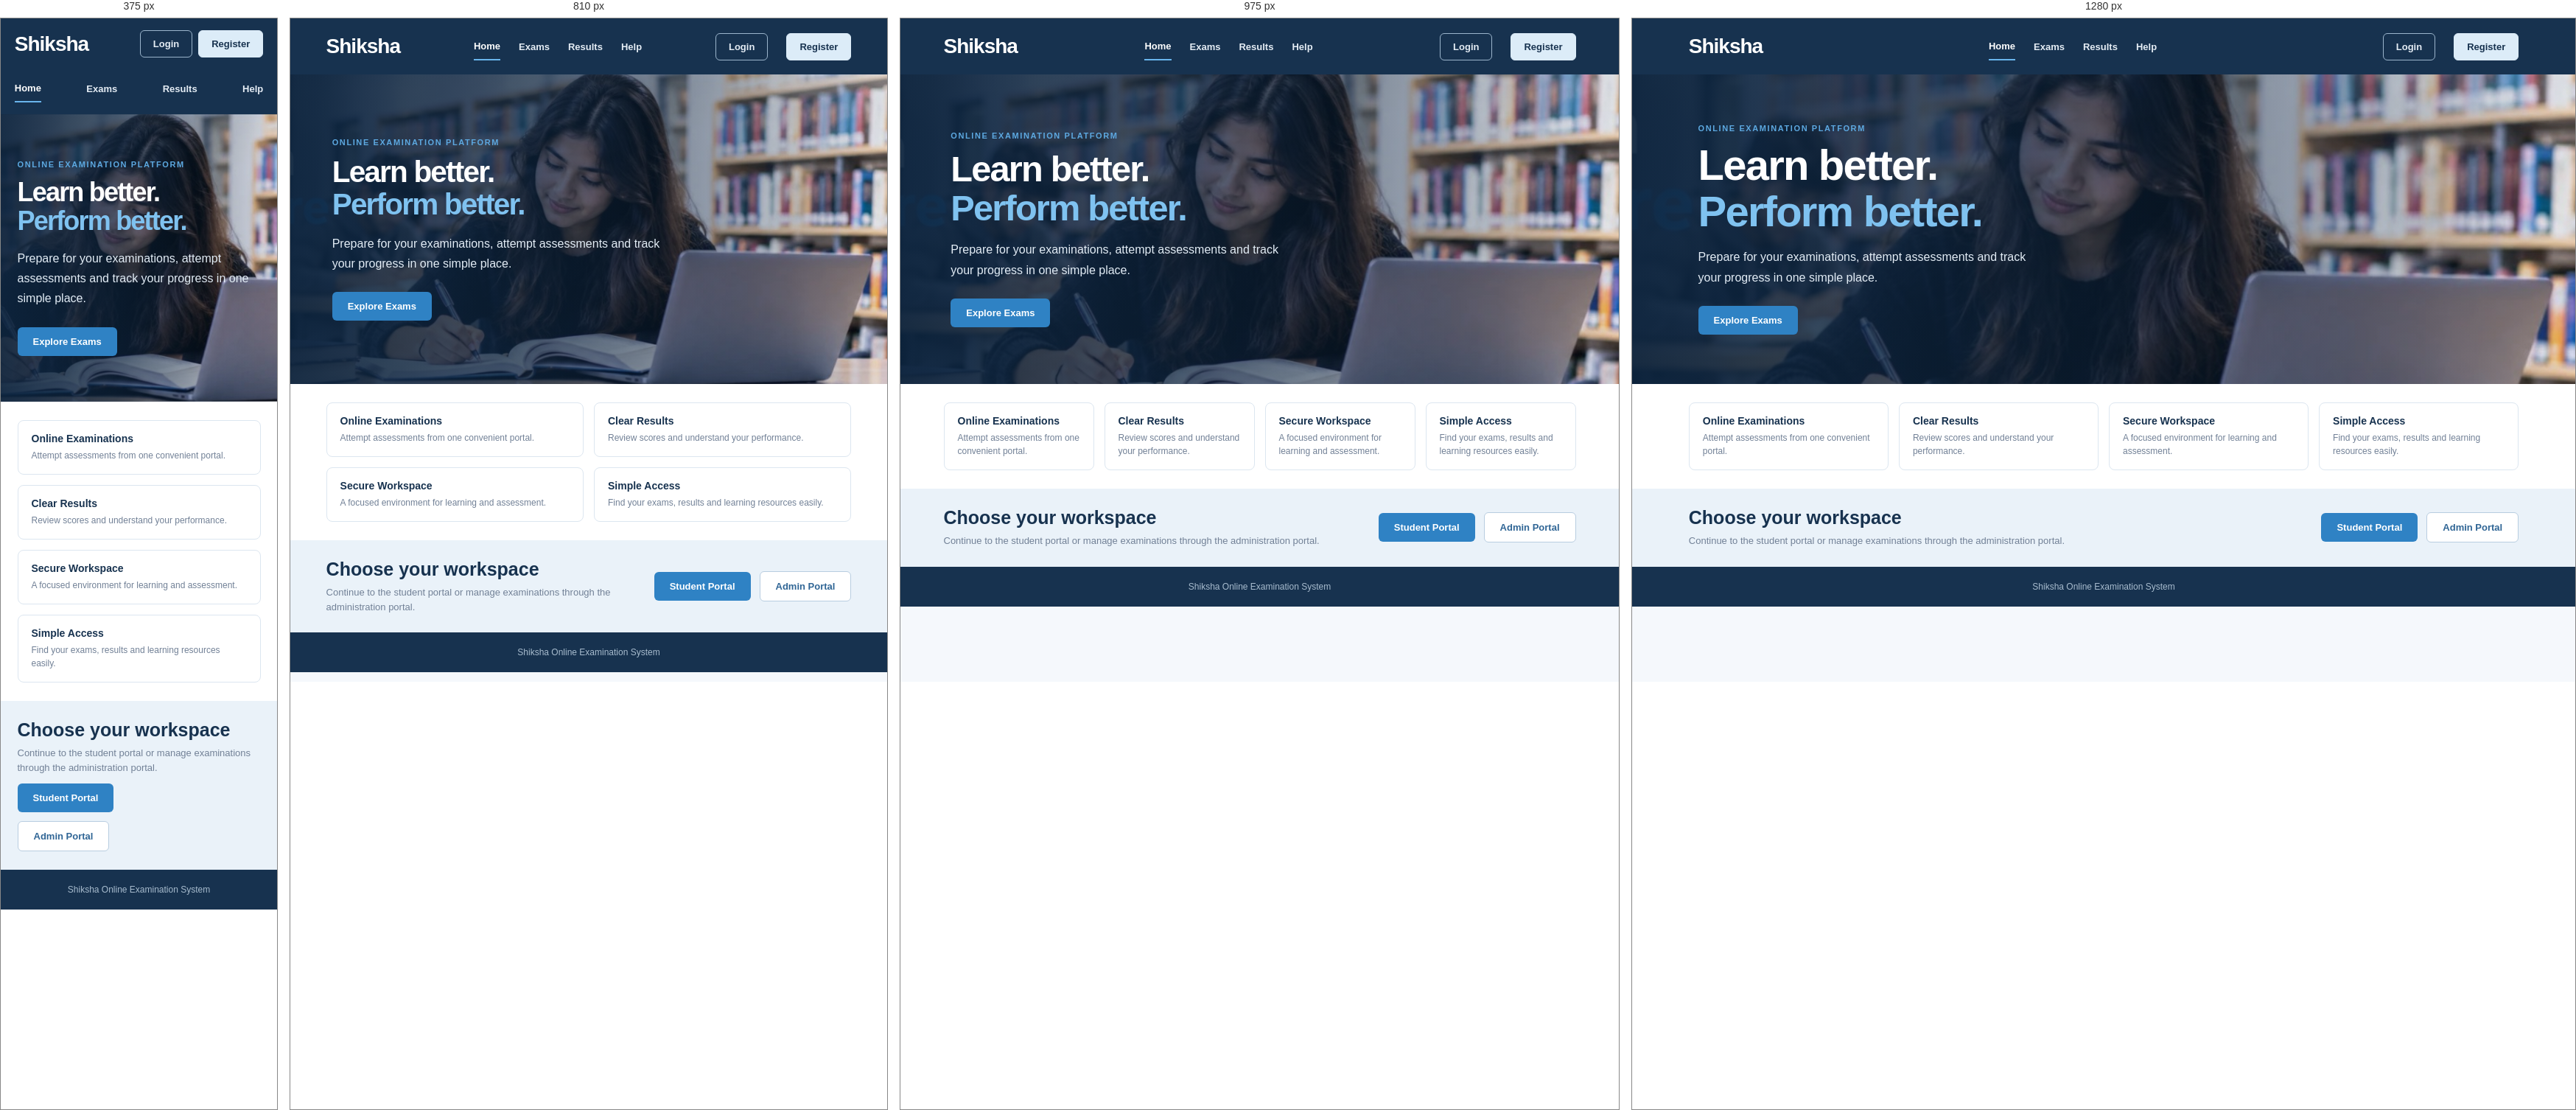
Rendered at 375 px, 810 px, 975 px and 1280 px, left to right.

<!-- file: index.html -->
<!DOCTYPE html>
<html lang="en">
<head>
    <meta charset="UTF-8">
    <meta name="viewport" content="width=device-width, initial-scale=1.0">
    <title>Shiksha | Online Examination System</title>
    <link rel="stylesheet" href="client/css/style.css">
</head>
<body class="landing-body">
    <header class="landing-nav">
        <a class="landing-brand" href="index.html">Shiksha</a>
        <nav class="landing-links">
            <a class="selected" href="index.html">Home</a>
            <a href="client/html/exams.html">Exams</a>
            <a href="client/html/result.html">Results</a>
            <a href="client/html/help.html">Help</a>
        </nav>
        <div class="landing-actions">
            <a class="nav-login" href="client/html/login.html">Login</a>
            <a class="nav-register" href="client/html/register.html">Register</a>
        </div>
    </header>

    <main>
        <section class="landing-hero">
            <img class="landing-hero-photo" src="assets/images/landing-hero.jpg" alt="College students studying together with laptops in a library">
            <div class="landing-hero-shade"></div>
            <div class="landing-hero-copy">
                <p class="landing-kicker">ONLINE EXAMINATION PLATFORM</p>
                <h1>Learn better.<br><span>Perform better.</span></h1>
                <p>Prepare for your examinations, attempt assessments and track your progress in one simple place.</p>
                <a class="landing-primary" href="client/html/exams.html">Explore Exams</a>
            </div>
        </section>

        <section class="landing-benefits">
            <article><strong>Online Examinations</strong><span>Attempt assessments from one convenient portal.</span></article>
            <article><strong>Clear Results</strong><span>Review scores and understand your performance.</span></article>
            <article><strong>Secure Workspace</strong><span>A focused environment for learning and assessment.</span></article>
            <article><strong>Simple Access</strong><span>Find your exams, results and learning resources easily.</span></article>
        </section>

        <section class="landing-portals">
            <div>
                <h2>Choose your workspace</h2>
                <p>Continue to the student portal or manage examinations through the administration portal.</p>
            </div>
            <a class="landing-primary" href="client/html/index.html">Student Portal</a>
            <a class="landing-outline" href="Admin/html/admin-dashboard.html">Admin Portal</a>
        </section>
    </main>
    <footer class="landing-footer">Shiksha Online Examination System</footer>
</body>
</html>


/* @media block from style.css */
@media (max-width:1050px) {

    .sidebar {

        width: 215px;

    }

    .grid {

        grid-template-columns: repeat(2,minmax(0,1fr));

    }

    .content {

        padding: 26px 24px;

    }

    .topbar {

        padding: 0 24px;

    }

}

/* @media block from style.css */
@media (max-width:720px) {

    .app {

        display: block;

    }

    .sidebar {

        width: auto;

        padding: 14px;

    }

    .brand {

        padding: 4px 8px 13px;

    }

    .nav {

        display: flex;

        overflow-x: auto;

        gap: 5px;

    }

    .nav-label,.side-bottom {

        display: none;

    }

    .nav a {

        white-space: nowrap;

        font-size: 12px;

        padding: 9px;

    }

    .topbar {

        height: 58px;

        padding: 0 16px;

    }

    .content {

        padding: 23px 16px;

    }

    .page-head {

        display: block;

    }

    .page-head .btn {

        margin-top: 15px;

    }

    .grid,.grid.two,.grid.three,.form-grid {

        grid-template-columns: 1fr;

    }

    .auth-page {

        grid-template-columns: 1fr;

    }

    .auth-side {

        padding: 35px 26px;

    }

    .auth-side h1 {

        font-size: 29px;

    }

    .auth-main {

        padding: 22px;

    }

    .auth-box {

        padding: 25px;

    }

    .role-cards {

        grid-template-columns: 1fr;

    }

    .stat {

        font-size: 24px;

    }

}

/* @media block from style.css */
@media (max-width: 720px) {
    .hero-with-image {
        display: block;
    }

    .hero-image {
        width: 100%;
        max-width: none;
        height: 180px;
        margin-top: 20px;
    }

    .auth-photo {
        max-height: 220px;
    }
}

/* @media block from style.css */
@media (max-width: 900px) {
    .landing-benefits,
    .landing-feature-grid {
        grid-template-columns: repeat(2, minmax(0, 1fr));
    }
}

/* @media block from style.css */
@media (max-width: 650px) {
    .landing-nav {
        flex-wrap: wrap;
        padding: 16px 5%;
    }

    .landing-links {
        order: 3;
        width: 100%;
        justify-content: space-between;
        gap: 10px;
    }

    .landing-actions {
        gap: 8px;
    }

    .landing-hero {
        min-height: 390px;
    }

    .landing-hero-copy {
        margin-left: 6%;
    }

    .landing-benefits,
    .landing-feature-grid {
        grid-template-columns: 1fr;
    }

    .landing-portals {
        align-items: flex-start;
        flex-direction: column;
    }
}

/* @media block from style.css */
@media (max-width: 720px) {
    .explore-visual img {
        height: 145px;
    }
}